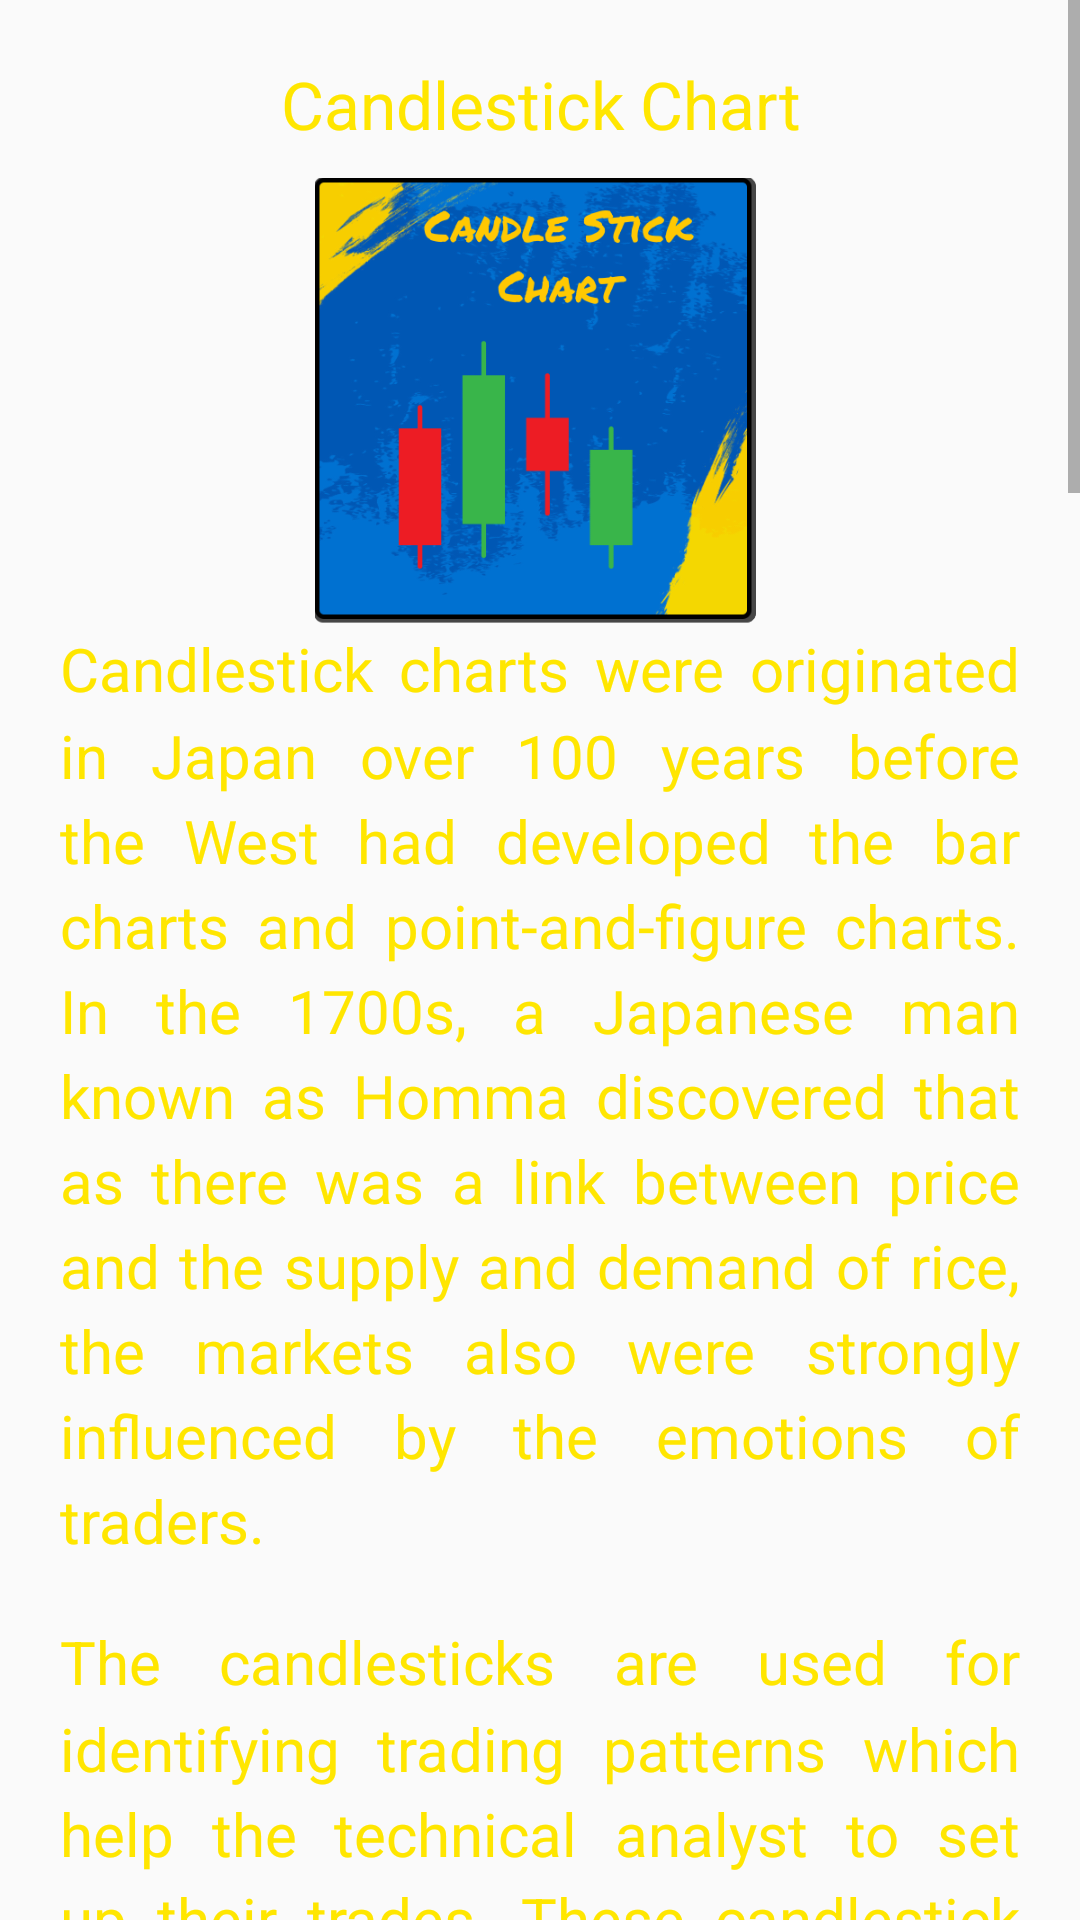

The Android layout XML behind this screen, and the referenced resources:
<!-- AndroidManifest.xml: application theme Theme.BitcoinCourseInUrdu -->
<!-- res/layout/fragment_lesson16.xml -->
<?xml version="1.0" encoding="utf-8"?>
<ScrollView xmlns:android="http://schemas.android.com/apk/res/android"
    xmlns:tools="http://schemas.android.com/tools"
    android:layout_width="match_parent"
    android:layout_height="match_parent"
    xmlns:ads="http://schemas.android.com/apk/res-auto"
    android:scrollbars="vertical"
    tools:context=".Lesson16Fragment">

    <LinearLayout
        android:layout_width="match_parent"
        android:layout_height="wrap_content"
        android:padding="@dimen/normal"
        android:orientation="vertical">

        <TextView
            style="@style/titleTextStyle"
            android:textAlignment="center"
            android:text="@string/icon16Text"/>

        <ImageView
            style="@style/fragment_image"
            android:src="@drawable/icon16"
            android:contentDescription="@string/icon16Desc"/>

        <TextView
            style="@style/paragraphStyle"
            android:text="@string/lesson16_para1" />

        <TextView
            style="@style/paragraphStyle"
            android:text="@string/lesson16_para2" />

        <TextView
            style="@style/paragraphStyle"
            android:text="@string/lesson16_para3" />

        <TextView
            style="@style/paragraphStyle"
            android:text="@string/lesson16_para4" />

        <TextView
            style="@style/paragraphStyle"
            android:text="@string/lesson16_para5" />

        <TextView
            style="@style/paragraphStyle"
            android:text="@string/lesson16_para6" />

        <ImageView
            android:layout_width="match_parent"
            android:layout_height="wrap_content"
            android:src="@drawable/lesson16_img1"
            android:scaleType="centerCrop"
            android:layout_gravity="center"
            android:contentDescription="@string/lesson16_img1Desc"/>

        <TextView
            style="@style/paragraphStyle"
            android:text="@string/lesson16_para7" />

        <TextView
            style="@style/paragraphStyle"
            android:text="@string/lesson16_para8" />

            <com.google.android.gms.ads.AdView
                android:id="@+id/adView1"
                ads:adSize="BANNER"
                ads:adUnitId="@string/banner_adUnit"
                style="@style/fragment_banner_ad" />

    </LinearLayout>

</ScrollView>
<!-- resources referenced by this layout -->
<resources>
  <dimen name="normal">20dp</dimen>
  <string name="banner_adUnit" translatable="false">ca-app-pub-5838182687945471/1062478539</string>
  <string name="icon16Desc" translatable="false">candlesticks in red and green</string>
  <string name="icon16Text">Candlestick Chart</string>
  <string name="lesson16_img1Desc" translatable="false">properties of green and red candlesticks</string>
  <string name="lesson16_para1">Candlestick charts were originated in Japan over 100 years before the West had developed the bar charts and point-and-figure charts. In the 1700s, a Japanese man known as Homma discovered that as there was a link between price and the supply and demand of rice, the markets also were strongly influenced by the emotions of traders.</string>
  <string name="lesson16_para2">The candlesticks are used for identifying trading patterns which help the technical analyst to set up their trades. These candlestick patterns are used for predicting the future direction of the price movements. The candlestick patterns are formed by grouping two or more candlesticks in a certain way. Sometimes powerful signals can be also given by just one candlestick.</string>
  <string name="lesson16_para3">A daily candlestick charts shows the security’s open, high, low, and close price for the day. The candlestick’s wide or rectangle part is called the “real body” which shows the link between opening and closing prices. This real body shows the price range between the open and close of that day’s trading.</string>
  <string name="lesson16_para4">When the real body is filled, black or red then it means that the close is lower than the open and is known as the bearish candle. It shows that the prices opened, the bears pushed the prices down and closed lower than the opening price.</string>
  <string name="lesson16_para5">If the real body is empty, white or green then it means that the close was higher than the open known as the bullish candle. It shows that the prices opened, the bulls pushed the prices up and closed higher than the opening price.</string>
  <string name="lesson16_para6">The thin vertical lines above and below the real body is known as the wicks or shadows which represents the high and low prices of the trading session. The upper shadow shows the high price and lower shadow shows the low prices reached during the trading session.</string>
  <string name="lesson16_para7">The candlestick patterns can be divided into: \n<ul><li>Continuation Patterns</li>\n<li>Bullish Reversal Patterns</li>\n<li>Bearish Reversal Patterns</li></ul></string>
  <string name="lesson16_para8">In this free course, we will discuss all 30 powerful candlestick patterns, but before that let us discuss how to read candlestick charts.</string>
  <style name="fragment_banner_ad">
          <item name="android:layout_width">match_parent</item>
          <item name="android:layout_height">wrap_content</item>
          <item name="android:padding">@dimen/unit</item>
      </style>
  <style name="fragment_image">
          <item name="android:layout_width">@dimen/compact</item>
          <item name="android:layout_height">@dimen/compact</item>
          <item name="android:layout_gravity">center</item>
          <item name="android:scaleType">centerCrop</item>
      </style>
  <style name="Theme.BitcoinCourseInUrdu" parent="Base.Theme.BitcoinCourseInUrdu" />
  <dimen name="unit">1dp</dimen>
  <dimen name="compact">150dp</dimen>
  <dimen name="paragraphSize">20sp</dimen>
  <dimen name="headingSize">22sp</dimen>
  <dimen name="small">10dp</dimen>
  <color name="blue">#0057b4</color>
  <color name="black">#FF000000</color>
  <color name="white">#FFFFFFFF</color>
  <color name="accent">#FFE600</color>
</resources>
